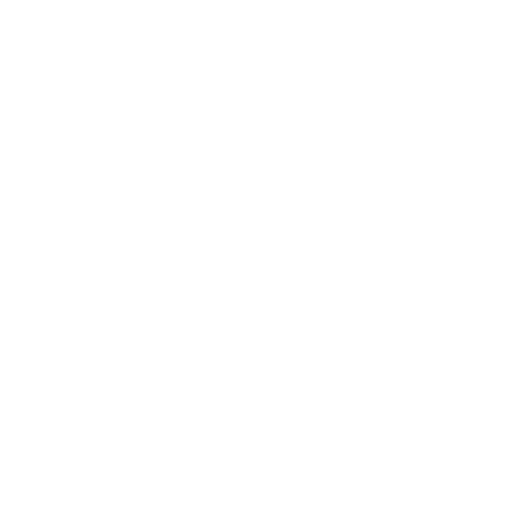
t = 0.00 s
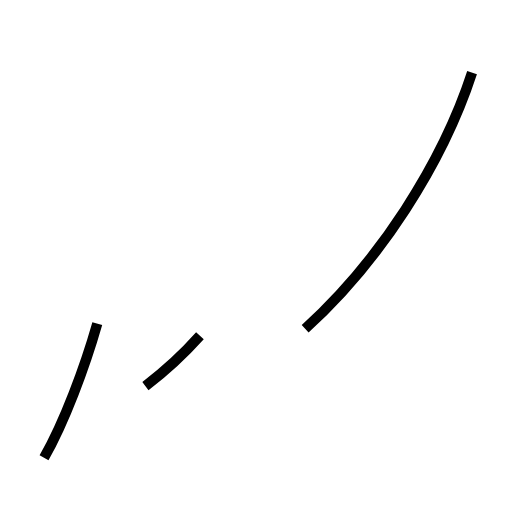
t = 1.55 s
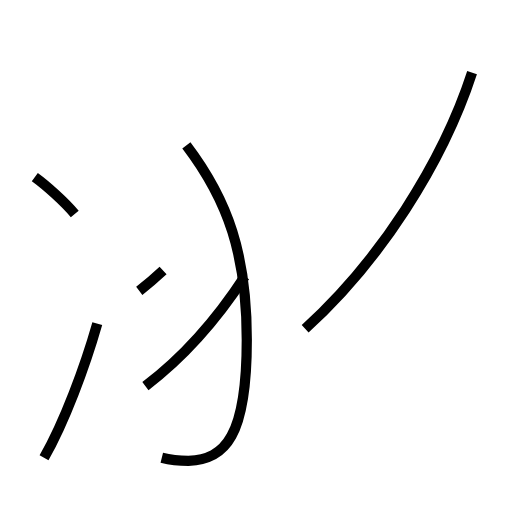
t = 3.14 s
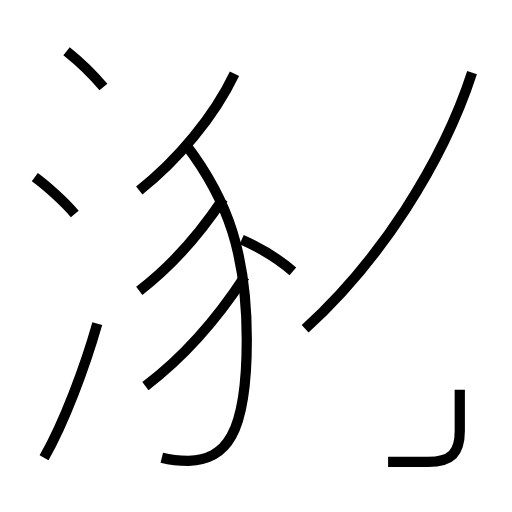
t = 4.58 s
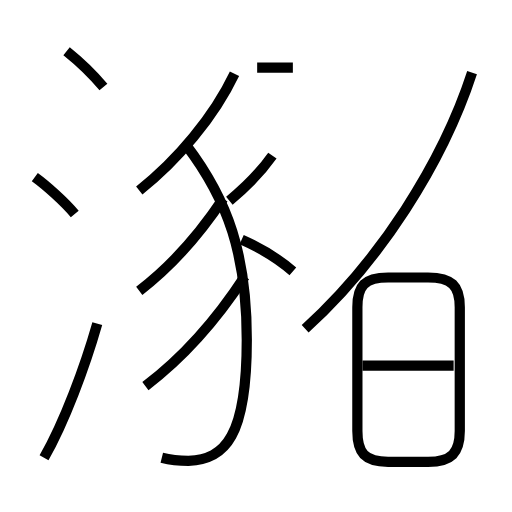
t = 6.30 s
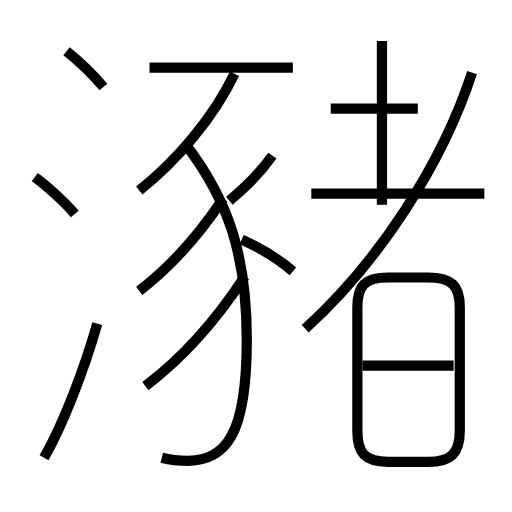
t = 7.86 s

The animated SVG that drew these frames (rendered in a browser with its animation timeline set to each time). Animation: 16 SMIL elements (animate=16); one cycle of 7.86 s.

<?xml version='1.0' encoding='utf-8'?>
<svg viewBox="0.0 -6.0 50.0 50.0" version="1.1" xmlns="http://www.w3.org/2000/svg"><rect x="-1000" y="-1000" width="2000" height="2000" stroke="white" fill="white" /><g style="fill:none;stroke:#000000;stroke-width:1"><path d="M 29.8 -11.9 C 37.0 -18.4 43.2 -28.0 46.1 -36.9 " transform="translate(0.0 38.0)" stroke-dasharray="30.154214470180356" stroke-dashoffset="30.154214470180356"><animate attributeName="stroke-dashoffset" from="30.154214470180356" to="0" dur="0.9046264341054107s" begin="0s" fill="freeze" /></path><path d="M 4.3 0.7 C 6.3 -2.8 8.3 -8.2 9.5 -12.4 " transform="translate(0.0 38.0)" stroke-dasharray="14.12273957391782" stroke-dashoffset="14.12273957391782"><animate attributeName="stroke-dashoffset" from="14.12273957391782" to="0" dur="0.42368218721753453s" begin="0.9046264341054107s" fill="freeze" /></path><path d="M 14.2 -6.3 C 17.9 -9.1 20.9 -12.4 23.9 -17.0 " transform="translate(0.0 38.0)" stroke-dasharray="14.518660057755392" stroke-dashoffset="14.518660057755392"><animate attributeName="stroke-dashoffset" from="14.518660057755392" to="0" dur="0.43555980173266173s" begin="1.3283086213229451s" fill="freeze" /></path><path d="M 7.3 -23.1 C 6.3 -24.3 4.5 -25.9 3.4 -26.7 " transform="translate(0.0 38.0)" stroke-dasharray="5.3175912368655105" stroke-dashoffset="5.3175912368655105"><animate attributeName="stroke-dashoffset" from="5.3175912368655105" to="0" dur="0.15952773710596532s" begin="1.763868423055607s" fill="freeze" /></path><path d="M 15.8 0.7 C 16.6 0.9 17.5 1.0 18.4 1.0 C 22.0 0.9 24.1 -1.4 24.1 -10.8 C 24.1 -19.1 22.3 -24.4 18.2 -29.8 " transform="translate(0.0 38.0)" stroke-dasharray="37.631943565338695" stroke-dashoffset="37.631943565338695"><animate attributeName="stroke-dashoffset" from="37.631943565338695" to="0" dur="1.1289583069601608s" begin="1.9233961601615723s" fill="freeze" /></path><path d="M 13.6 -15.6 C 16.6 -17.9 19.4 -21.0 21.8 -24.6 " transform="translate(0.0 38.0)" stroke-dasharray="12.229272879838568" stroke-dashoffset="12.229272879838568"><animate attributeName="stroke-dashoffset" from="12.229272879838568" to="0" dur="0.366878186395157s" begin="3.052354467121733s" fill="freeze" /></path><path d="M 10.1 -35.5 C 9.1 -36.7 7.5 -38.2 6.5 -39.0 " transform="translate(0.0 38.0)" stroke-dasharray="5.027559697990519" stroke-dashoffset="5.027559697990519"><animate attributeName="stroke-dashoffset" from="5.027559697990519" to="0" dur="0.15082679093971557s" begin="3.41923265351689s" fill="freeze" /></path><path d="M 28.6 -17.5 C 27.1 -18.8 25.4 -19.8 23.6 -20.6 " transform="translate(0.0 38.0)" stroke-dasharray="5.904723007346972" stroke-dashoffset="5.904723007346972"><animate attributeName="stroke-dashoffset" from="5.904723007346972" to="0" dur="0.17714169022040915s" begin="3.5700594444566054s" fill="freeze" /></path><path d="M 13.6 -25.4 C 17.3 -28.3 20.9 -32.6 22.9 -36.8 " transform="translate(0.0 38.0)" stroke-dasharray="14.831582522794527" stroke-dashoffset="14.831582522794527"><animate attributeName="stroke-dashoffset" from="14.831582522794527" to="0" dur="0.4449474756838358s" begin="3.7472011346770144s" fill="freeze" /></path><path d="M 37.9 1.1 L 39.0 1.1 L 39.0 1.1 L 41.8 1.1 C 44.1 1.1 44.9 0.2 44.9 -1.9 L 44.9 -14.0 C 44.9 -16.1 44.1 -16.9 41.8 -16.9 L 37.9 -16.9 C 35.6 -16.9 34.9 -16.1 34.9 -14.0 L 34.9 -1.9 C 34.9 0.2 35.6 1.1 37.9 1.1 Z " transform="translate(0.0 38.0)" stroke-dasharray="51.872245632006006" stroke-dashoffset="51.872245632006006"><animate attributeName="stroke-dashoffset" from="51.872245632006006" to="0" dur="1.55616736896018s" begin="4.19214861036085s" fill="freeze" /></path><path d="M 44.3 -8.3 L 35.4 -8.3 " transform="translate(0.0 38.0)" stroke-dasharray="8.899999999999999" stroke-dashoffset="8.899999999999999"><animate attributeName="stroke-dashoffset" from="8.899999999999999" to="0" dur="0.26699999999999996s" begin="5.74831597932103s" fill="freeze" /></path><path d="M 22.4 -24.4 C 24.1 -25.8 25.4 -27.1 26.6 -28.8 " transform="translate(0.0 38.0)" stroke-dasharray="6.102406935521934" stroke-dashoffset="6.102406935521934"><animate attributeName="stroke-dashoffset" from="6.102406935521934" to="0" dur="0.18307220806565802s" begin="6.015315979321031s" fill="freeze" /></path><path d="M 28.6 -37.4 L 14.6 -37.4 " transform="translate(0.0 38.0)" stroke-dasharray="14.000000000000002" stroke-dashoffset="14.000000000000002"><animate attributeName="stroke-dashoffset" from="14.000000000000002" to="0" dur="0.42000000000000004s" begin="6.198388187386689s" fill="freeze" /></path><path d="M 47.3 -25.1 L 30.4 -25.1 " transform="translate(0.0 38.0)" stroke-dasharray="16.9" stroke-dashoffset="16.9"><animate attributeName="stroke-dashoffset" from="16.9" to="0" dur="0.5069999999999999s" begin="6.618388187386689s" fill="freeze" /></path><path d="M 40.8 -33.4 L 32.3 -33.4 " transform="translate(0.0 38.0)" stroke-dasharray="8.5" stroke-dashoffset="8.5"><animate attributeName="stroke-dashoffset" from="8.5" to="0" dur="0.255s" begin="7.125388187386688s" fill="freeze" /></path><path d="M 37.3 -24.0 L 37.3 -40.0" transform="translate(0.0 38.0)" stroke-dasharray="16.0" stroke-dashoffset="16.0"><animate attributeName="stroke-dashoffset" from="16.0" to="0" dur="0.48s" begin="7.380388187386688s" fill="freeze" /></path></g></svg>
